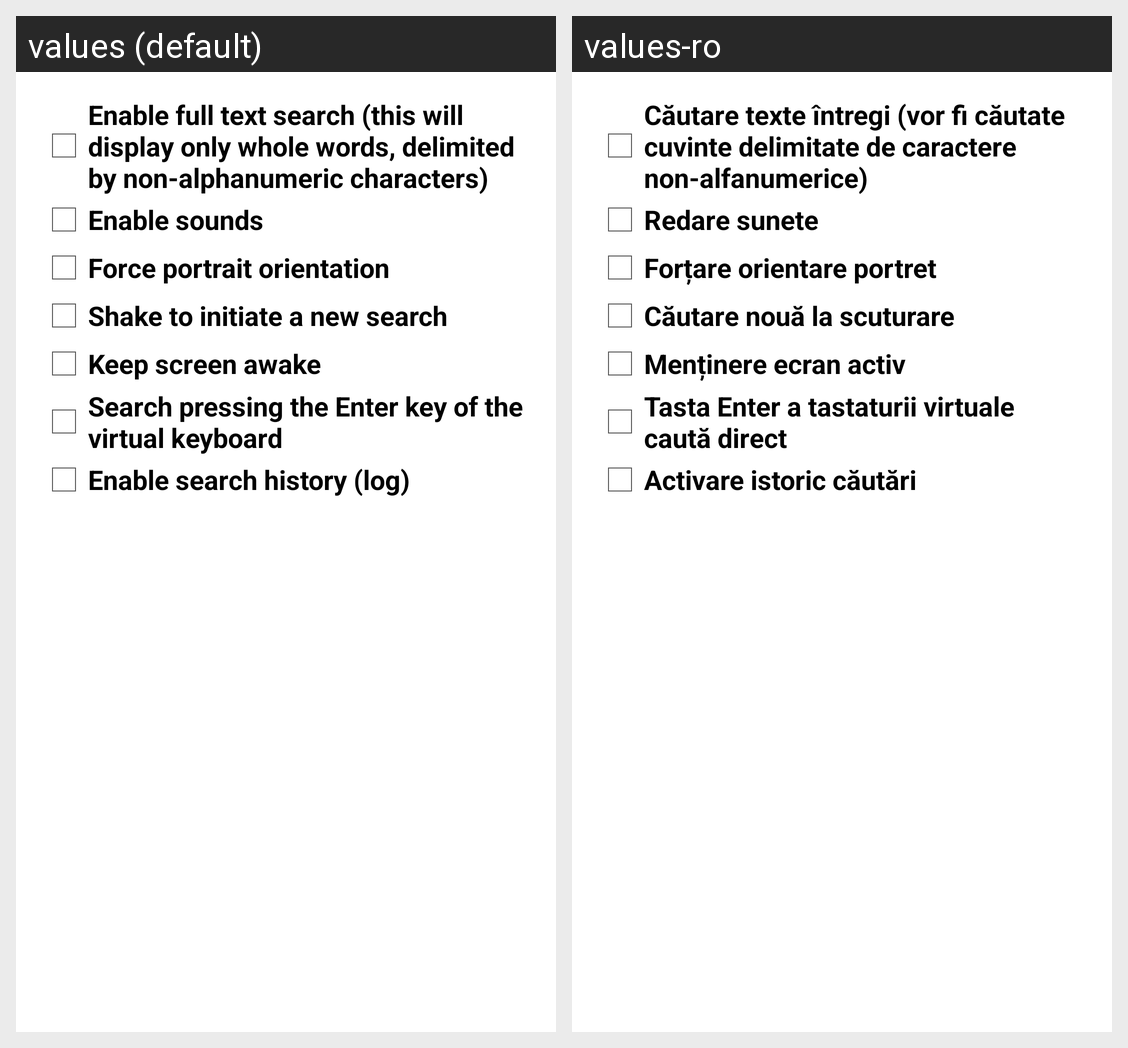

Here is an Android app screen in its default locale and in the app's own translations. Write out the translated-string differences for the strings that appear on this screen.
Android screen res/layout/activity_settings.xml rendered under 2 locales, left to right: values (default), values-ro. Device: Nexus 5 (rendered at 1080×1920; each locale shown at half size, 540×960, under a caption strip naming it); theme AppTheme.
Strings drawn on this screen, with the default value and each locale's value (text and hints the layout hard-codes, and strings that could not be matched under every locale, appear in the picture but are not listed):

search_full_text
  values: Enable full text search (this will display only whole words, delimited by non-alphanumeric characters)
  values-ro: Căutare texte întregi (vor fi căutate cuvinte delimitate de caractere non-alfanumerice)

enable_sounds
  values: Enable sounds
  values-ro: Redare sunete

enable_portrait_orientation
  values: Force portrait orientation
  values-ro: Forțare orientare portret

enable_shake
  values: Shake to initiate a new search
  values-ro: Căutare nouă la scuturare

enable_screen_awake
  values: Keep screen awake
  values-ro: Menținere ecran activ

enable_ime_action
  values: Search pressing the Enter key of the virtual keyboard
  values-ro: Tasta Enter a tastaturii virtuale caută direct

enable_history
  values: Enable search history (log)
  values-ro: Activare istoric căutări
